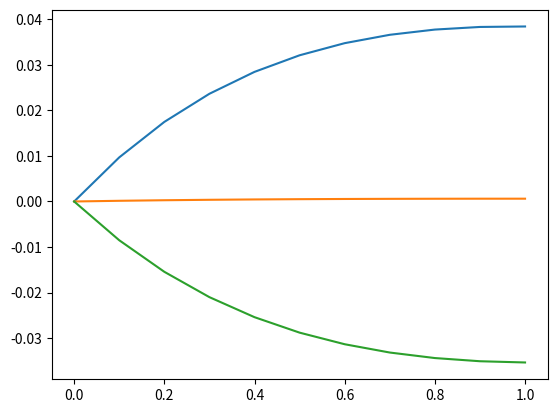

This figure's Python source:
from numpy import *
from matplotlib.pyplot import *

def solver(I, a, T, dt, theta):
    """Solve u'=-a*u, u(0)=I, for t in (0,T] with steps of dt."""
    dt = float(dt)            # avoid integer division
    Nt = int(round(T/dt))     # no of time intervals
    T = Nt*dt                 # adjust T to fit time step dt
    u = zeros(Nt+1)           # array of u[n] values
    t = linspace(0, T, Nt+1)  # time mesh

    u[0] = I                  # assign initial condition
    for n in range(0, Nt):    # n=0,1,...,Nt-1
        u[n+1] = (1 - (1-theta)*a*dt)/(1 + theta*dt*a)*u[n]
    return u, t

def decay_plot_error(I, a, T, dt):
    f=lambda x: I*exp(-a*x)
    K=[0,0.5,1]
    for i in K: 
        u,t = solver(I, a, T, dt,i)
        
        plot(t,f(t)-u)

    show()

decay_plot_error(2,1,1,0.1)
